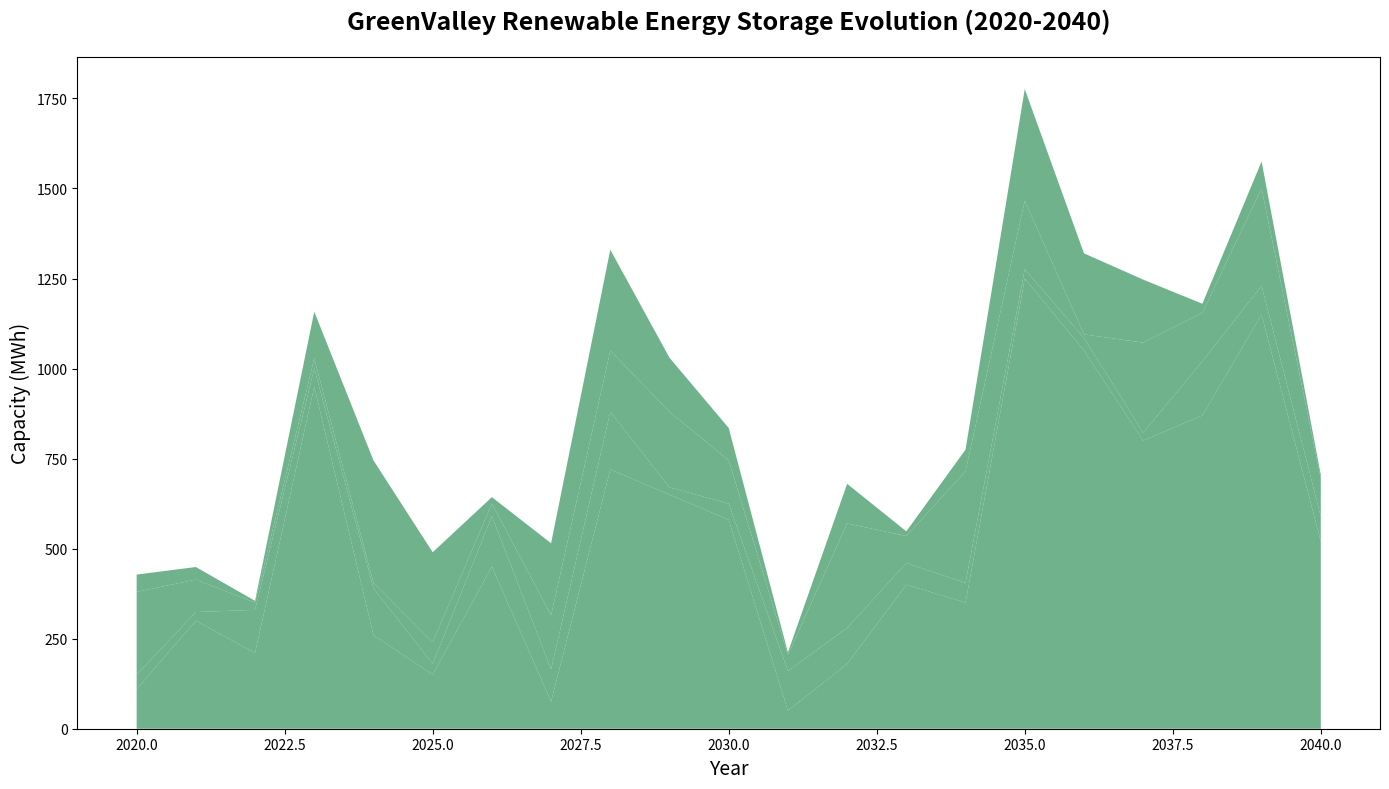

Source code (Python):
import matplotlib.pyplot as plt
import numpy as np

years = np.arange(2020, 2041)

batteries = np.array([110, 300, 210, 950, 260, 150, 450, 75, 720, 650, 580, 50, 180, 400, 350, 1250, 1050, 800, 870, 1150, 520])
hydropumped = np.array([40, 24, 120, 50, 130, 30, 140, 90, 160, 20, 45, 110, 100, 60, 55, 26, 35, 22, 150, 80, 70])
thermal = np.array([230, 90, 20, 28, 15, 60, 35, 150, 170, 210, 120, 45, 290, 75, 310, 190, 10, 250, 135, 270, 105])
flywheels = np.array([48, 35, 5, 130, 340, 250, 18, 200, 280, 150, 90, 7, 110, 13, 60, 310, 225, 175, 25, 75, 10])

fig, ax = plt.subplots(figsize=(14, 8))

ax.stackplot(years, batteries, hydropumped, thermal, flywheels,
             colors=['#4C9F70'], alpha=0.8)

ax.set_title('GreenValley Renewable Energy Storage Evolution (2020-2040)', fontsize=18, fontweight='bold', pad=20)
ax.set_xlabel('Year', fontsize=14)
ax.set_ylabel('Capacity (MWh)', fontsize=14)

plt.tight_layout()
plt.show()
